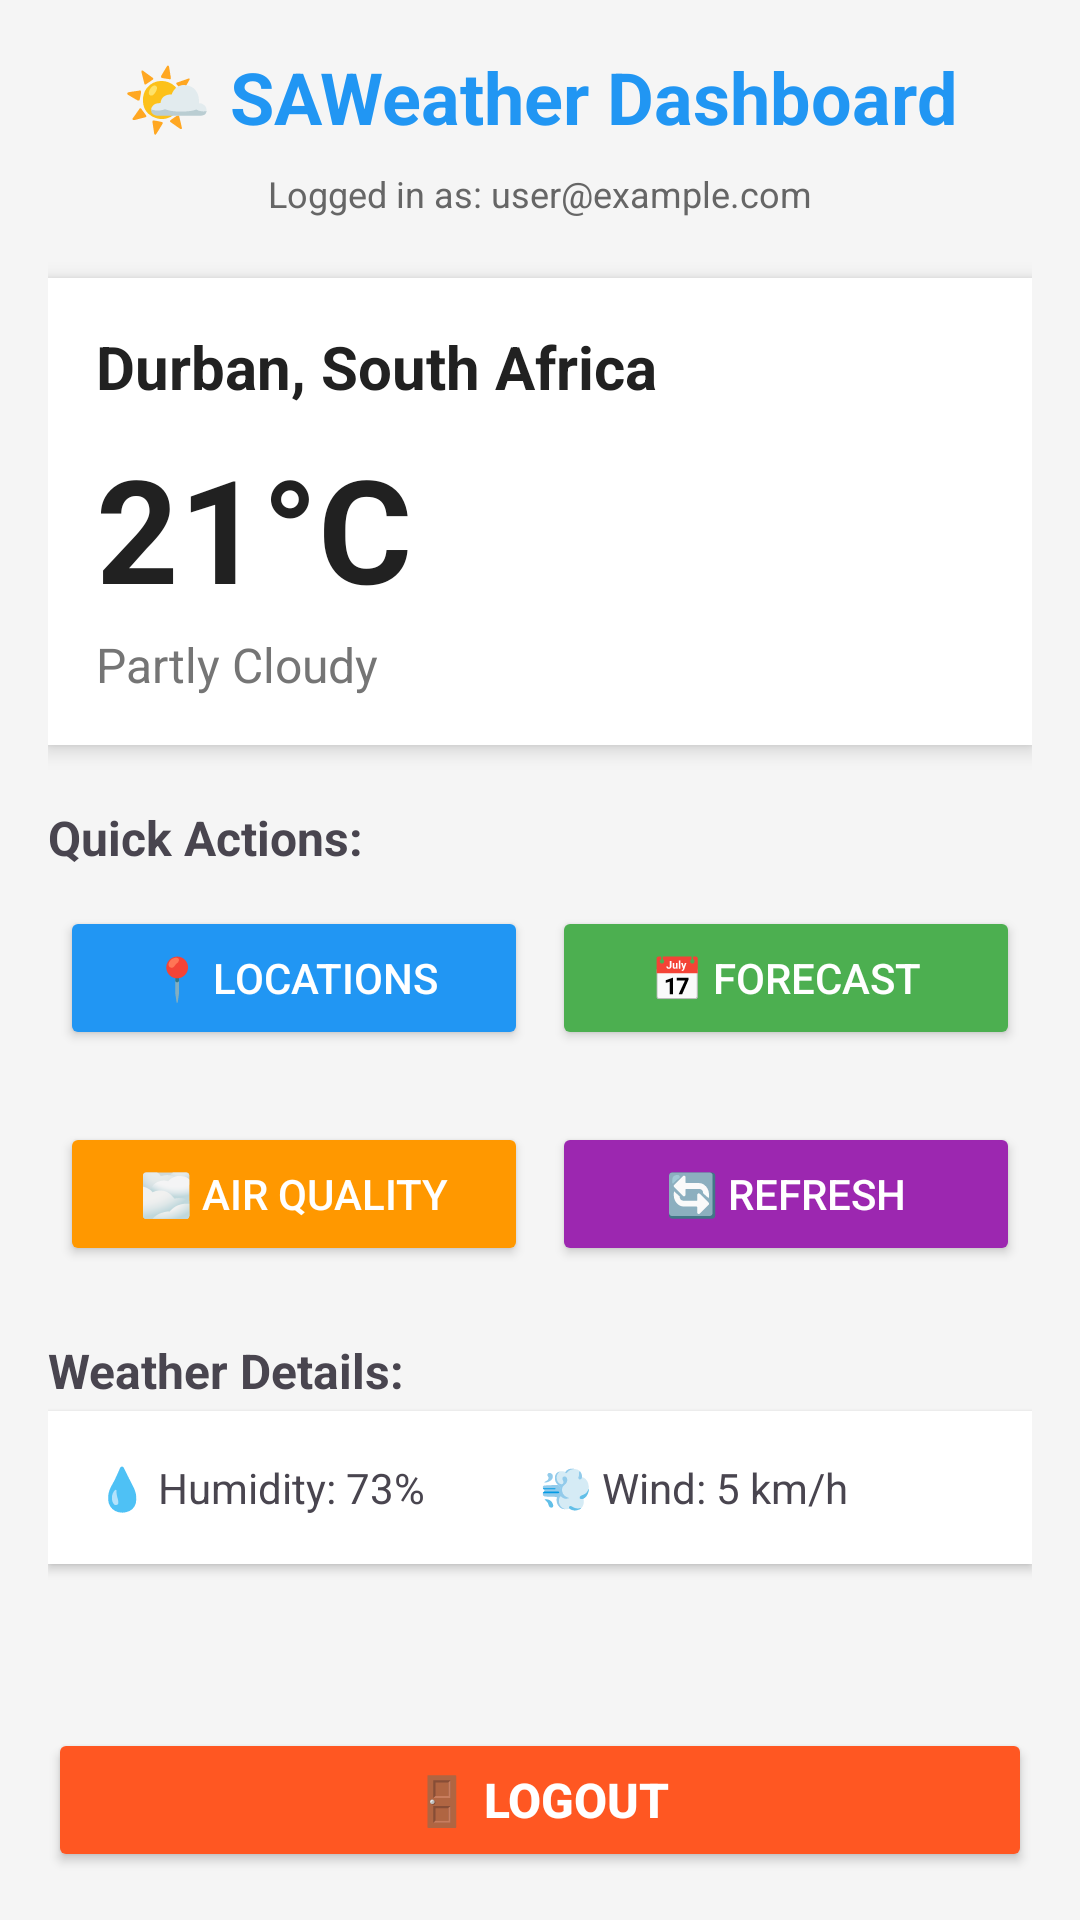

Reconstruct the res/layout file that produces this screen, plus the resources it refers to.
<!-- AndroidManifest.xml: application theme Theme.SAWeather -->
<!-- res/layout/activity_weather_detail.xml -->
<?xml version="1.0" encoding="utf-8"?>
<LinearLayout xmlns:android="http://schemas.android.com/apk/res/android"
    android:layout_width="match_parent"
    android:layout_height="match_parent"
    android:orientation="vertical"
    android:padding="16dp"
    android:background="#F5F5F5">

    
    <TextView
        android:layout_width="wrap_content"
        android:layout_height="wrap_content"
        android:text="🌤️ SAWeather Dashboard"
        android:textSize="24sp"
        android:textStyle="bold"
        android:textColor="#2196F3"
        android:layout_gravity="center_horizontal"
        android:layout_marginBottom="8dp" />

    
    <TextView
        android:id="@+id/tvUserEmail"
        android:layout_width="wrap_content"
        android:layout_height="wrap_content"
        android:text="Logged in as: user@example.com"
        android:textSize="12sp"
        android:textColor="#666"
        android:layout_gravity="center_horizontal"
        android:layout_marginBottom="20dp" />

    
    <LinearLayout
        android:layout_width="match_parent"
        android:layout_height="wrap_content"
        android:orientation="vertical"
        android:background="@android:color/white"
        android:padding="16dp"
        android:layout_marginBottom="20dp"
        android:elevation="4dp"
        android:backgroundTint="@android:color/white">

        <TextView
            android:id="@+id/tvLocation"
            android:layout_width="wrap_content"
            android:layout_height="wrap_content"
            android:text="Durban, South Africa"
            android:textSize="20sp"
            android:textStyle="bold"
            android:textColor="#212121" />

        <TextView
            android:id="@+id/tvTemperature"
            android:layout_width="wrap_content"
            android:layout_height="wrap_content"
            android:text="21°C"
            android:textSize="48sp"
            android:textStyle="bold"
            android:textColor="#212121"
            android:layout_marginTop="8dp" />

        <TextView
            android:id="@+id/tvCondition"
            android:layout_width="wrap_content"
            android:layout_height="wrap_content"
            android:text="Partly Cloudy"
            android:textSize="16sp"
            android:textColor="#757575"
            android:layout_marginTop="8px" />

    </LinearLayout>

    
    <TextView
        android:layout_width="wrap_content"
        android:layout_height="wrap_content"
        android:text="Quick Actions:"
        android:textSize="16sp"
        android:textStyle="bold"
        android:layout_marginBottom="8dp" />

    <LinearLayout
        android:layout_width="match_parent"
        android:layout_height="wrap_content"
        android:orientation="horizontal"
        android:layout_marginBottom="16dp">

        <Button
            android:id="@+id/btnLocations"
            android:layout_width="0dp"
            android:layout_height="wrap_content"
            android:layout_weight="1"
            android:layout_margin="4dp"
            android:text="📍 Locations"
            android:backgroundTint="#2196F3"
            android:textColor="@android:color/white"
            android:textSize="14sp" />

        <Button
            android:id="@+id/btnForecast"
            android:layout_width="0dp"
            android:layout_height="wrap_content"
            android:layout_weight="1"
            android:layout_margin="4dp"
            android:text="📅 Forecast"
            android:backgroundTint="#4CAF50"
            android:textColor="@android:color/white"
            android:textSize="14sp" />

    </LinearLayout>

    <LinearLayout
        android:layout_width="match_parent"
        android:layout_height="wrap_content"
        android:orientation="horizontal"
        android:layout_marginBottom="20dp">

        <Button
            android:id="@+id/btnAirQuality"
            android:layout_width="0dp"
            android:layout_height="wrap_content"
            android:layout_weight="1"
            android:layout_margin="4dp"
            android:text="🌫️ Air Quality"
            android:backgroundTint="#FF9800"
            android:textColor="@android:color/white"
            android:textSize="14sp" />

        <Button
            android:id="@+id/btnRefresh"
            android:layout_width="0dp"
            android:layout_height="wrap_content"
            android:layout_weight="1"
            android:layout_margin="4dp"
            android:text="🔄 Refresh"
            android:backgroundTint="#9C27B0"
            android:textColor="@android:color/white"
            android:textSize="14sp" />

    </LinearLayout>

    
    <TextView
        android:layout_width="wrap_content"
        android:layout_height="wrap_content"
        android:text="Weather Details:"
        android:textSize="16sp"
        android:textStyle="bold"
        android:layout_marginBottom="8px" />

    <LinearLayout
        android:layout_width="match_parent"
        android:layout_height="wrap_content"
        android:orientation="horizontal"
        android:background="@android:color/white"
        android:padding="16dp"
        android:elevation="2dp"
        android:backgroundTint="@android:color/white">

        <TextView
            android:id="@+id/tvHumidity"
            android:layout_width="0dp"
            android:layout_height="wrap_content"
            android:layout_weight="1"
            android:text="💧 Humidity: 73%"
            android:textSize="14sp" />

        <TextView
            android:id="@+id/tvWind"
            android:layout_width="0dp"
            android:layout_height="wrap_content"
            android:layout_weight="1"
            android:text="💨 Wind: 5 km/h"
            android:textSize="14sp" />

    </LinearLayout>

    
    <View
        android:layout_width="match_parent"
        android:layout_height="0dp"
        android:layout_weight="1" />

    
    <Button
        android:id="@+id/btnLogout"
        android:layout_width="match_parent"
        android:layout_height="wrap_content"
        android:text="🚪 Logout"
        android:backgroundTint="#FF5722"
        android:textColor="@android:color/white"
        android:textSize="16sp"
        android:textStyle="bold"
        android:layout_marginTop="16dp"
        android:padding="12dp" />

</LinearLayout>
<!-- resources referenced by this layout -->
<resources>
  <style name="Theme.SAWeather" parent="Theme.Material3.DayNight">
          <item name="colorPrimary">#0B0BE4</item>
          <item name="colorPrimaryVariant">#0971D7</item>
          <item name="colorOnPrimary">@color/white</item>
          
          <item name="colorSecondary">@color/teal_200</item>
          <item name="colorSecondaryVariant">@color/teal_700</item>
          <item name="colorOnSecondary">@color/black</item>
          
          <item name="android:statusBarColor">?attr/colorPrimaryVariant</item>
          
      </style>
  <color name="white">#FFFFFFFF</color>
  <color name="teal_200">#FF03DAC5</color>
  <color name="teal_700">#FF018786</color>
  <color name="black">#FF000000</color>
</resources>
